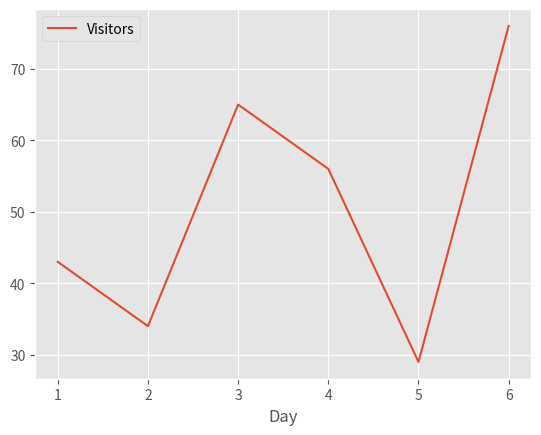
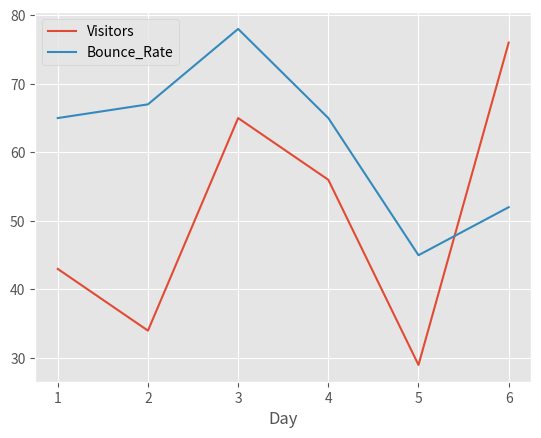

The script that saved these images, in order:
import pandas as pd
import matplotlib.pyplot as plt
from matplotlib import style
style.use('ggplot')

# Out Data:
web_stats = {'Day': [1, 2, 3, 4, 5, 6],
             'Visitors': [43, 34, 65, 56, 29, 76],
             'Bounce_Rate': [65, 67, 78, 65, 45, 52]}
df = pd.DataFrame(web_stats)
print(df.head())
print(df.tail(2))

# Replacing the default index(0,1...)
# Below both lines do the same thing!!!
# df = df.set_index('Day')                # Noob code
df.set_index("Day", inplace=True)       # Pro code
print(df.tail())

# Reference multiple columns with df[[col1, col2, ...]]
# Remember: DOUBLE SQUARE BRACKETS!!!
print(df[["Visitors", "Bounce_Rate"]])

# Plotting singe column
df["Visitors"].plot()
plt.legend()
plt.show()

# Plotting whole DataFrame
df.plot()
plt.show()
